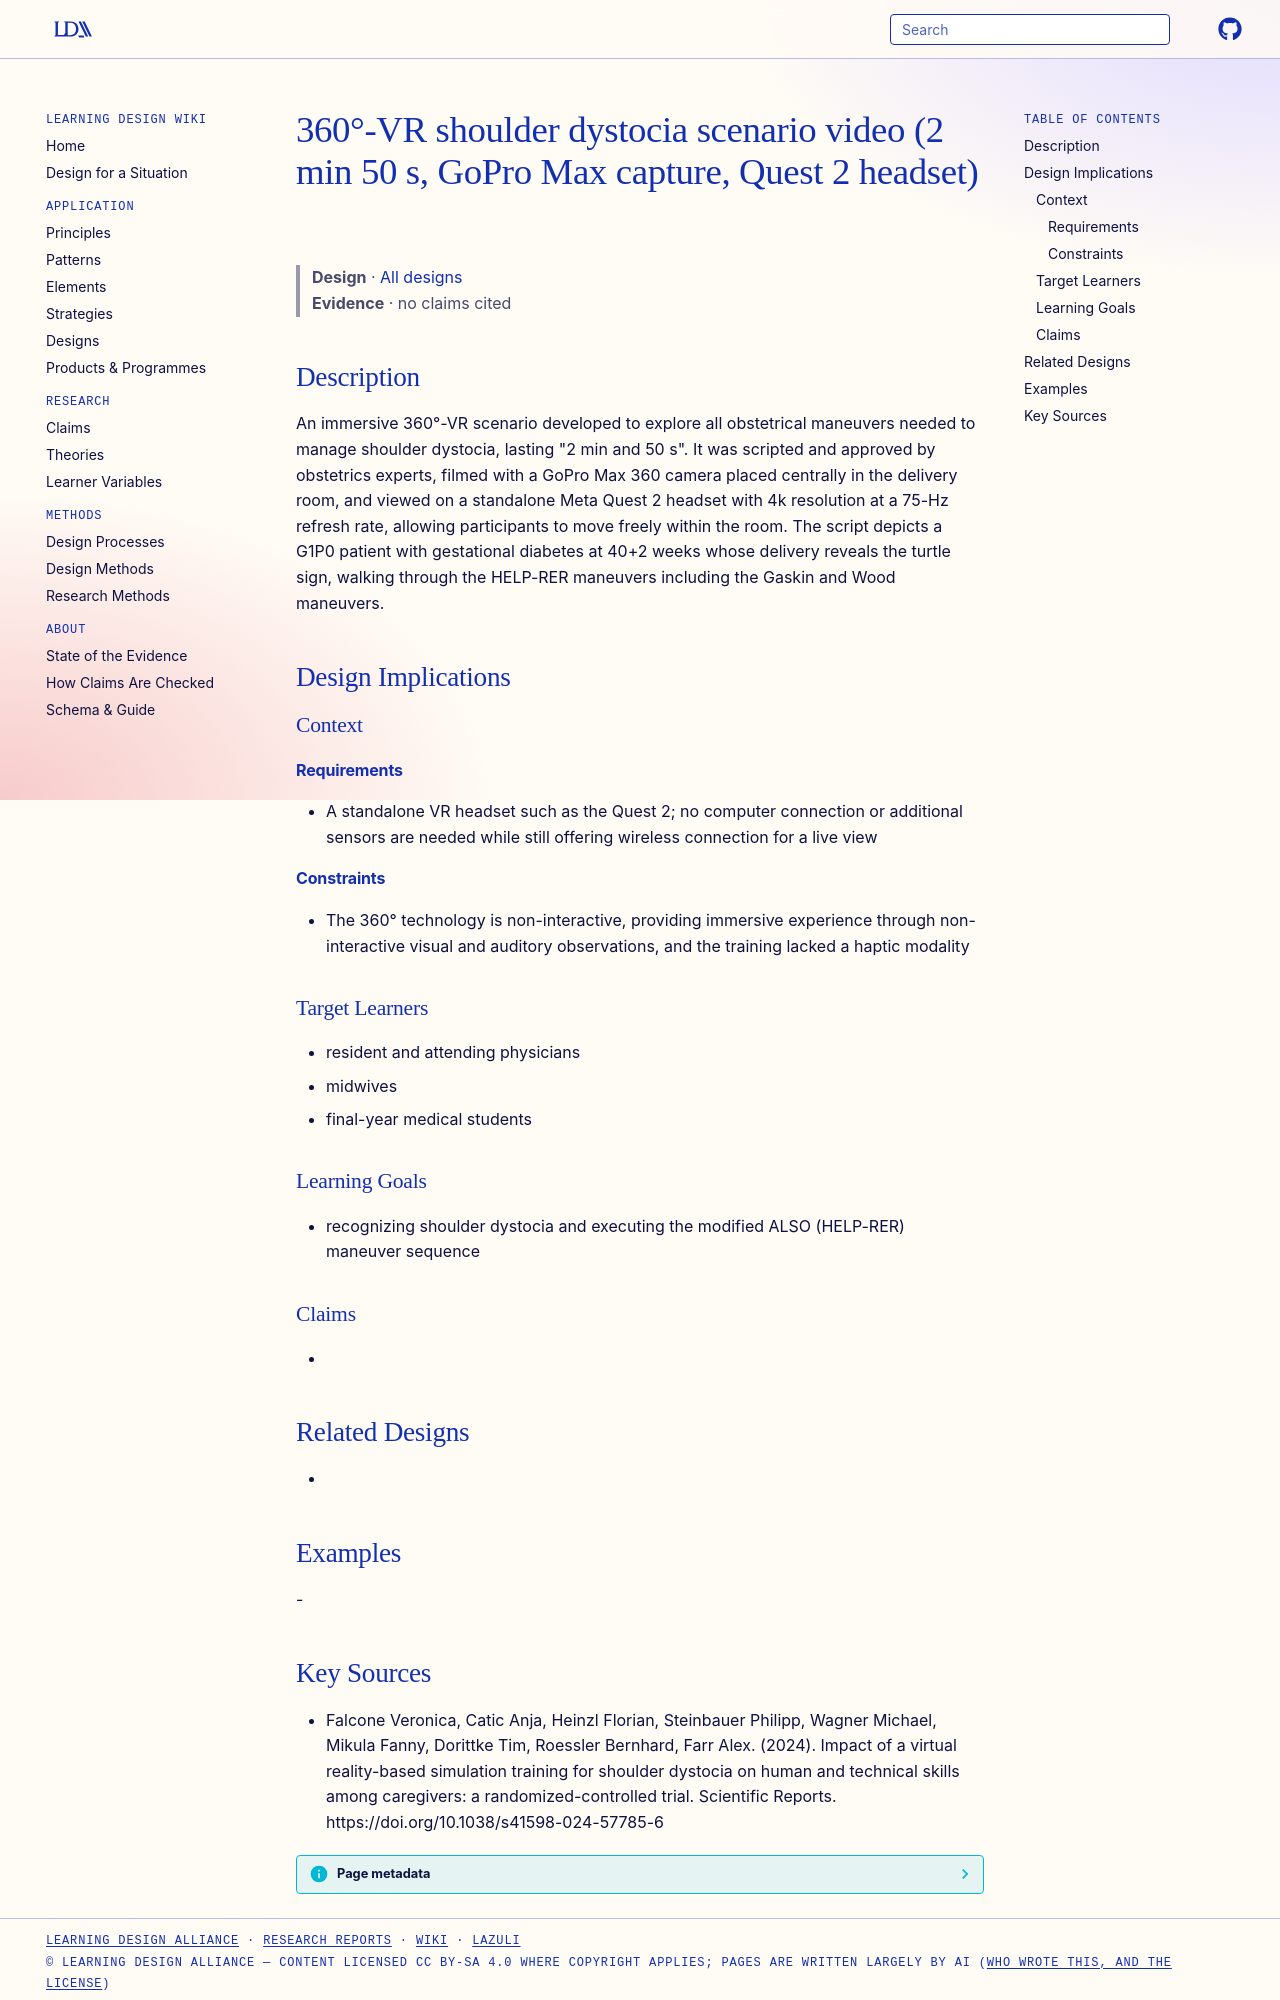

repository: Learning-Design-Alliance/learning-wiki · page: designs/360-vr-shoulder-dystocia-scenario-video/index.html · generator: mkdocs

---
type: design
id: 360-vr-shoulder-dystocia-scenario-video
title: 360°-VR shoulder dystocia scenario video (2 min 50 s, GoPro Max capture, Quest 2 headset)
description: "An immersive 360°-VR scenario developed to explore all obstetrical maneuvers needed to manage shoulder dystocia, lasting \"2 min and 50 s\"."
status: review
generated:
  by: "process:settle-candidates"
  at: 2026-11-07
sources:
  - id: falcone-veronica-2024
    resource: "https://doi.org/10.1038/s41598-024-57785-6"
    title: "Falcone Veronica, Catic Anja, Heinzl Florian, Steinbauer Philipp, Wagner Michael, Mikula Fanny, Dorittke Tim, Roessler Bernhard, Farr Alex. (2024). Impact of a virtual reality-based simulation training for shoulder dystocia on human and technical skills among caregivers: a randomized-controlled trial. Scientific Reports. https://doi.org/10.1038/s41598-024-57785-6"
    author: Falcone Veronica, Catic Anja, Heinzl Florian, Steinbauer Philipp, Wagner Michael, Mikula Fanny, Dorittke Tim, Roessler Bernhard, Farr Alex
---

# 360°-VR shoulder dystocia scenario video (2 min 50 s, GoPro Max capture, Quest 2 headset)

> **Design** · [All designs](index.md)
> **Evidence** · no claims cited

## Description
An immersive 360°-VR scenario developed to explore all obstetrical maneuvers needed to manage shoulder dystocia, lasting "2 min and 50 s". It was scripted and approved by obstetrics experts, filmed with a GoPro Max 360 camera placed centrally in the delivery room, and viewed on a standalone Meta Quest 2 headset with 4k resolution at a 75-Hz refresh rate, allowing participants to move freely within the room. The script depicts a G1P0 patient with gestational diabetes at 40+2 weeks whose delivery reveals the turtle sign, walking through the HELP-RER maneuvers including the Gaskin and Wood maneuvers.

## Design Implications

### Context
#### Requirements
- A standalone VR headset such as the Quest 2; no computer connection or additional sensors are needed while still offering wireless connection for a live view
#### Constraints
- The 360° technology is non-interactive, providing immersive experience through non-interactive visual and auditory observations, and the training lacked a haptic modality

### Target Learners
- resident and attending physicians
- midwives
- final-year medical students

### Learning Goals
- recognizing shoulder dystocia and executing the modified ALSO (HELP-RER) maneuver sequence

### Claims
- 

## Related Designs
- 

## Examples
-
